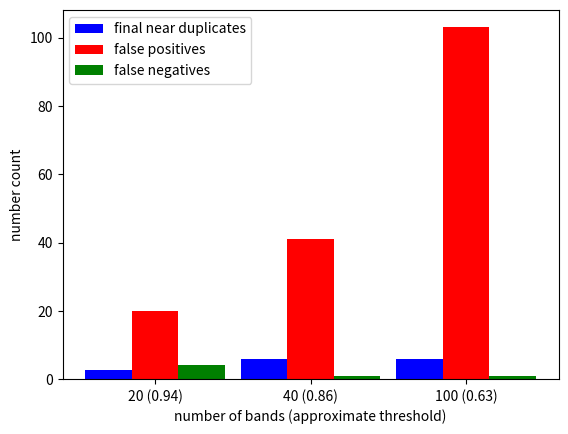

Reproduce this figure in Python.
import numpy as np
import matplotlib.pyplot as plt


n_groups = 3
index = np.arange(n_groups)
bar_width = 0.3
plt.bar(index, (2.9, 5.904285714285714, 5.945714285714286), bar_width, color = 'b', label = 'final near duplicates')
plt.bar(index + bar_width, (19.972857142857144, 41.02428571428572, 103.03428571428572), bar_width, color = 'r', label = 'false positives')

plt.bar(index + 2 * bar_width, (4.1, 1.0957142857142856, 1.0542857142857143), bar_width, color = 'g', label = 'false negatives')
#plt.bar(index + 3 * bar_width, (), bar_width, color = 'c', label = 'build matrix and calculate similarities')
plt.xticks(index + bar_width, ('20 (0.94)', '40 (0.86)', '100 (0.63)'))

plt.legend(loc = "upper left")
plt.ylabel('number count')
plt.xlabel('number of bands (approximate threshold)')
plt.show()
